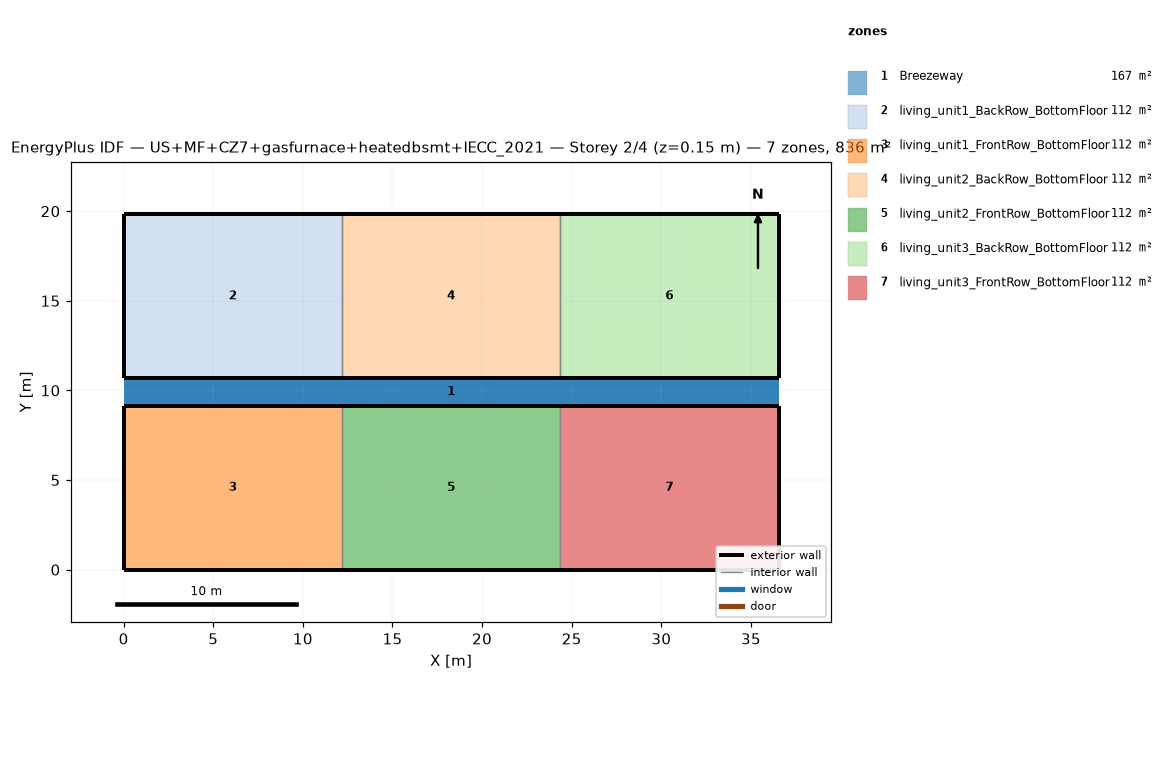
=== STOREY PLAN SPEC (per zone: floor XY polygon, exterior-wall plan segments, windows/doors) ===
zone 1: Breezeway  (167.0 m²)
  floor: (36.54, 9.16) (0.00, 9.16) (0.00, 10.68) (36.54, 10.68)
  floor: (36.54, 9.16) (0.00, 9.16) (0.00, 10.68) (36.54, 10.68)
  floor: (36.54, 9.16) (0.00, 9.16) (0.00, 10.68) (36.54, 10.68)
zone 2: living_unit1_BackRow_BottomFloor  (111.5 m²)
  floor: (12.18, 10.68) (0.00, 10.68) (0.00, 19.84) (12.18, 19.84)
  exterior wall: (0.00, 10.68) – (12.18, 10.68)  [12.2 m]
  exterior wall: (12.18, 19.84) – (0.00, 19.84)  [12.2 m]
  exterior wall: (0.00, 19.84) – (0.00, 10.68)  [9.2 m]
  interior walls: 1
zone 3: living_unit1_FrontRow_BottomFloor  (111.5 m²)
  floor: (12.18, 0.00) (0.00, 0.00) (0.00, 9.16) (12.18, 9.16)
  exterior wall: (0.00, 0.00) – (12.18, 0.00)  [12.2 m]
  exterior wall: (12.18, 9.16) – (0.00, 9.16)  [12.2 m]
  exterior wall: (0.00, 9.16) – (0.00, 0.00)  [9.2 m]
  interior walls: 1
zone 4: living_unit2_BackRow_BottomFloor  (111.5 m²)
  floor: (24.36, 10.68) (12.18, 10.68) (12.18, 19.84) (24.36, 19.84)
  exterior wall: (12.18, 10.68) – (24.36, 10.68)  [12.2 m]
  exterior wall: (24.36, 19.84) – (12.18, 19.84)  [12.2 m]
  interior walls: 2
zone 5: living_unit2_FrontRow_BottomFloor  (111.5 m²)
  floor: (24.36, 0.00) (12.18, 0.00) (12.18, 9.16) (24.36, 9.16)
  exterior wall: (12.18, 0.00) – (24.36, 0.00)  [12.2 m]
  exterior wall: (24.36, 9.16) – (12.18, 9.16)  [12.2 m]
  interior walls: 2
zone 6: living_unit3_BackRow_BottomFloor  (111.5 m²)
  floor: (36.54, 10.68) (24.36, 10.68) (24.36, 19.84) (36.54, 19.84)
  exterior wall: (24.36, 10.68) – (36.54, 10.68)  [12.2 m]
  exterior wall: (36.54, 10.68) – (36.54, 19.84)  [9.2 m]
  exterior wall: (36.54, 19.84) – (24.36, 19.84)  [12.2 m]
  interior walls: 1
zone 7: living_unit3_FrontRow_BottomFloor  (111.5 m²)
  floor: (36.54, 0.00) (24.36, 0.00) (24.36, 9.16) (36.54, 9.16)
  exterior wall: (24.36, 0.00) – (36.54, 0.00)  [12.2 m]
  exterior wall: (36.54, 0.00) – (36.54, 9.16)  [9.2 m]
  exterior wall: (36.54, 9.16) – (24.36, 9.16)  [12.2 m]
  interior walls: 1

=== DERIVED (storey summary) ===
Building: US+MF+CZ7+gasfurnace+heatedbsmt+IECC_2021
Storey: 2 of 4  (floor level z = 0.15 m)
Storey gross floor area: 836.2 m²
Zones on this storey: 7
  - Breezeway: floor 167.0 m²
  - living_unit1_BackRow_BottomFloor: floor 111.5 m²; exterior wall 33.5 m (86.9 m²); WWR 0.0%
  - living_unit1_FrontRow_BottomFloor: floor 111.5 m²; exterior wall 33.5 m (86.9 m²); WWR 0.0%
  - living_unit2_BackRow_BottomFloor: floor 111.5 m²; exterior wall 24.4 m (63.1 m²); WWR 0.0%
  - living_unit2_FrontRow_BottomFloor: floor 111.5 m²; exterior wall 24.4 m (63.1 m²); WWR 0.0%
  - living_unit3_BackRow_BottomFloor: floor 111.5 m²; exterior wall 33.5 m (86.9 m²); WWR 0.0%
  - living_unit3_FrontRow_BottomFloor: floor 111.5 m²; exterior wall 33.5 m (86.9 m²); WWR 0.0%
Zone adjacency (shared interzone walls):
  - living_unit1_BackRow_BottomFloor ↔ living_unit2_BackRow_BottomFloor
  - living_unit1_FrontRow_BottomFloor ↔ living_unit2_FrontRow_BottomFloor
  - living_unit2_BackRow_BottomFloor ↔ living_unit3_BackRow_BottomFloor
  - living_unit2_FrontRow_BottomFloor ↔ living_unit3_FrontRow_BottomFloor